Run: headless pygame with SDL's dummy video driver; simulated clock (each Clock.tick advances the game by its frame time, no real sleeping); random seed 0; keys injected as events and as key.get_pressed() state; no mouse input; restart key R tapped at the start of phases 3 and 4.
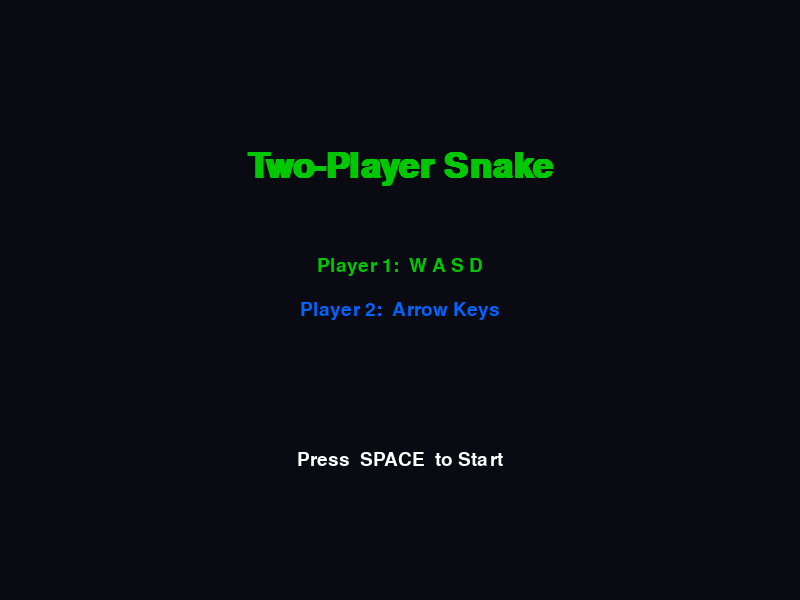
Frame 1 of 4 · flips 1–60 · no input
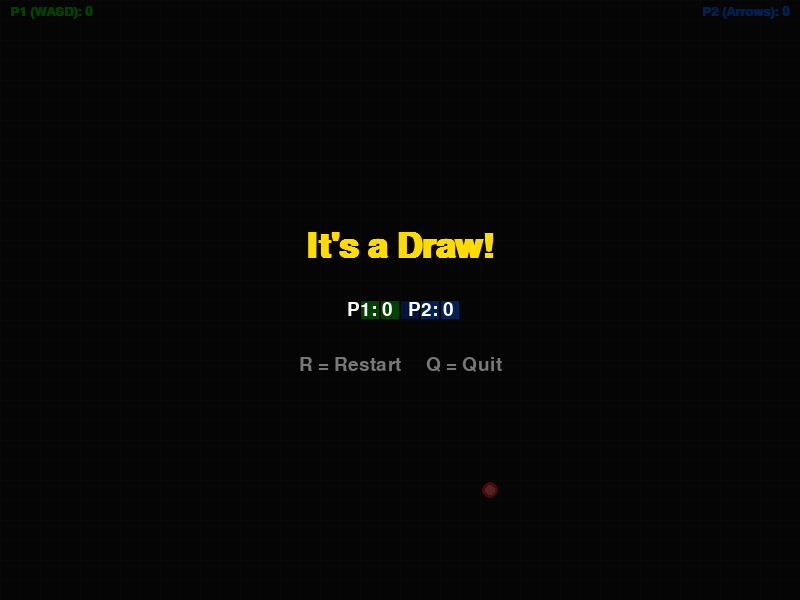
Frame 2 of 4 · flips 61–180 · tapped SPACE, RETURN · held RIGHT (→), D
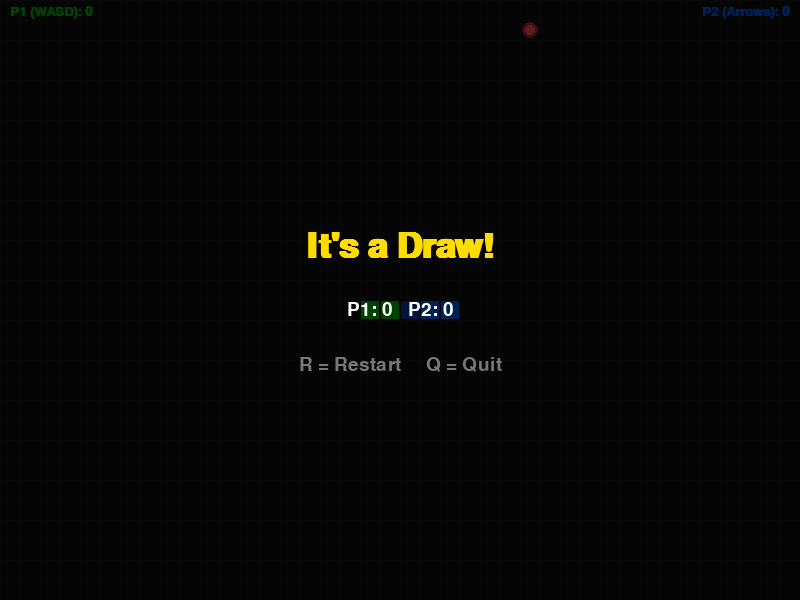
Frame 3 of 4 · flips 181–300 · tapped R · held DOWN (↓), S
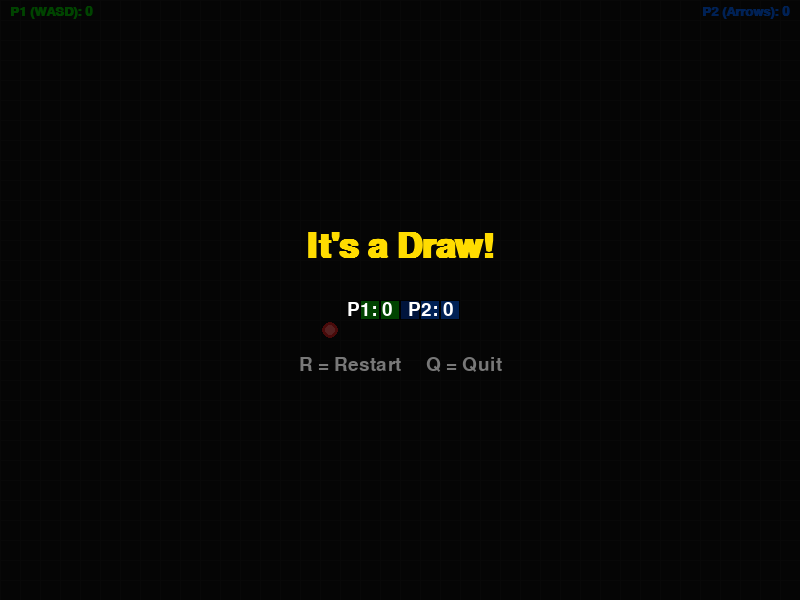
Frame 4 of 4 · flips 301–420 · tapped R · held LEFT (←), A, UP (↑), W

The pygame program that drew these frames:

import pygame
import sys
import random

CELL = 20
COLS = 40
ROWS = 30
WIDTH = COLS * CELL   # 800
HEIGHT = ROWS * CELL  # 600
FPS = 10

BLACK   = (0, 0, 0)
WHITE   = (255, 255, 255)
GREEN   = (0, 200, 0)
DKGREEN = (0, 140, 0)
BLUE    = (0, 100, 255)
DKBLUE  = (0, 60, 180)
RED     = (220, 30, 30)
YELLOW  = (255, 220, 0)
GRAY    = (120, 120, 120)

UP    = (0, -1)
DOWN  = (0, 1)
LEFT  = (-1, 0)
RIGHT = (1, 0)


class Snake:
    def __init__(self, start, direction, color, head_color):
        self.body = [
            start,
            (start[0] - direction[0], start[1] - direction[1]),
            (start[0] - direction[0] * 2, start[1] - direction[1] * 2),
        ]
        self.direction = direction
        self.next_dir = direction
        self.color = color
        self.head_color = head_color
        self.alive = True
        self.score = 0
        self.grow = 0

    def set_direction(self, d):
        # Prevent 180-degree reversal
        if (d[0] + self.direction[0], d[1] + self.direction[1]) != (0, 0):
            self.next_dir = d

    def move(self):
        self.direction = self.next_dir
        hx, hy = self.body[0]
        new_head = (
            (hx + self.direction[0]) % COLS,
            (hy + self.direction[1]) % ROWS,
        )
        self.body.insert(0, new_head)
        if self.grow > 0:
            self.grow -= 1
        else:
            self.body.pop()
        return new_head

    def draw(self, surface):
        for i, seg in enumerate(self.body):
            rect = pygame.Rect(seg[0] * CELL, seg[1] * CELL, CELL, CELL)
            color = self.head_color if i == 0 else self.color
            pygame.draw.rect(surface, color, rect)
            pygame.draw.rect(surface, BLACK, rect, 1)


def spawn_food(snakes):
    occupied = set()
    for s in snakes:
        occupied.update(s.body)
    while True:
        pos = (random.randint(0, COLS - 1), random.randint(0, ROWS - 1))
        if pos not in occupied:
            return pos


def draw_hud(surface, font, p1, p2):
    p1_text = font.render(f"P1 (WASD): {p1.score}", True, GREEN)
    p2_text = font.render(f"P2 (Arrows): {p2.score}", True, BLUE)
    surface.blit(p1_text, (10, 5))
    surface.blit(p2_text, (WIDTH - p2_text.get_width() - 10, 5))


def game_over_screen(surface, font_big, font_small, p1, p2):
    overlay = pygame.Surface((WIDTH, HEIGHT), pygame.SRCALPHA)
    overlay.fill((0, 0, 0, 170))
    surface.blit(overlay, (0, 0))

    if p1.alive and not p2.alive:
        msg, color = "Player 1 Wins!", GREEN
    elif p2.alive and not p1.alive:
        msg, color = "Player 2 Wins!", BLUE
    else:
        msg, color = "It's a Draw!", YELLOW

    title = font_big.render(msg, True, color)
    scores = font_small.render(f"P1: {p1.score}   P2: {p2.score}", True, WHITE)
    hint = font_small.render("R = Restart     Q = Quit", True, GRAY)

    cx = WIDTH // 2
    cy = HEIGHT // 2
    surface.blit(title,  (cx - title.get_width() // 2,  cy - 70))
    surface.blit(scores, (cx - scores.get_width() // 2, cy))
    surface.blit(hint,   (cx - hint.get_width() // 2,   cy + 55))


def show_start_screen(screen, font_big, font_small):
    while True:
        screen.fill((10, 10, 18))

        title  = font_big.render("Two-Player Snake", True, GREEN)
        p1txt  = font_small.render("Player 1:  W A S D", True, GREEN)
        p2txt  = font_small.render("Player 2:  Arrow Keys", True, BLUE)
        prompt = font_small.render("Press  SPACE  to Start", True, WHITE)

        cx = WIDTH // 2
        screen.blit(title,  (cx - title.get_width()  // 2, HEIGHT // 4))
        screen.blit(p1txt,  (cx - p1txt.get_width()  // 2, HEIGHT // 2 - 44))
        screen.blit(p2txt,  (cx - p2txt.get_width()  // 2, HEIGHT // 2))
        screen.blit(prompt, (cx - prompt.get_width() // 2, HEIGHT * 3 // 4))

        pygame.display.flip()

        for event in pygame.event.get():
            if event.type == pygame.QUIT:
                pygame.quit()
                sys.exit()
            if event.type == pygame.KEYDOWN:
                if event.key in (pygame.K_SPACE, pygame.K_RETURN):
                    return
                if event.key == pygame.K_ESCAPE:
                    pygame.quit()
                    sys.exit()


def main():
    pygame.init()
    screen = pygame.display.set_mode((WIDTH, HEIGHT))
    pygame.display.set_caption("Two-Player Snake")
    clock = pygame.time.Clock()

    font_big   = pygame.font.SysFont("Arial", 52, bold=True)
    font_small = pygame.font.SysFont("Arial", 28)
    font_hud   = pygame.font.SysFont("Arial", 20, bold=True)

    show_start_screen(screen, font_big, font_small)

    while True:
        p1 = Snake((COLS // 4,     ROWS // 2), RIGHT, GREEN, DKGREEN)
        p2 = Snake((3 * COLS // 4, ROWS // 2), LEFT,  BLUE,  DKBLUE)
        food = [spawn_food([p1, p2])]
        game_over = False

        while True:
            clock.tick(FPS)

            for event in pygame.event.get():
                if event.type == pygame.QUIT:
                    pygame.quit()
                    sys.exit()

                if event.type == pygame.KEYDOWN:
                    if game_over:
                        if event.key == pygame.K_r:
                            break               # restart outer loop
                        if event.key == pygame.K_q:
                            pygame.quit()
                            sys.exit()
                    else:
                        if event.key == pygame.K_w:     p1.set_direction(UP)
                        elif event.key == pygame.K_s:   p1.set_direction(DOWN)
                        elif event.key == pygame.K_a:   p1.set_direction(LEFT)
                        elif event.key == pygame.K_d:   p1.set_direction(RIGHT)
                        if event.key == pygame.K_UP:    p2.set_direction(UP)
                        elif event.key == pygame.K_DOWN:  p2.set_direction(DOWN)
                        elif event.key == pygame.K_LEFT:  p2.set_direction(LEFT)
                        elif event.key == pygame.K_RIGHT: p2.set_direction(RIGHT)
            else:
                # No break from event loop — continue game logic
                if not game_over:
                    if p1.alive:
                        p1.move()
                    if p2.alive:
                        p2.move()

                    p1_head = p1.body[0]
                    p2_head = p2.body[0]

                    # Self-collision
                    if p1.alive and p1_head in p1.body[1:]:
                        p1.alive = False
                    if p2.alive and p2_head in p2.body[1:]:
                        p2.alive = False

                    # Head-on collision
                    if p1.alive and p2.alive and p1_head == p2_head:
                        p1.alive = False
                        p2.alive = False
                    else:
                        if p1.alive and p1_head in p2.body:
                            p1.alive = False
                        if p2.alive and p2_head in p1.body:
                            p2.alive = False

                    # Food
                    for f in list(food):
                        if p1.alive and p1_head == f:
                            p1.score += 10
                            p1.grow += 3
                            food.remove(f)
                            food.append(spawn_food([p1, p2]))
                        elif p2.alive and p2_head == f:
                            p2.score += 10
                            p2.grow += 3
                            food.remove(f)
                            food.append(spawn_food([p1, p2]))

                    if not p1.alive or not p2.alive:
                        game_over = True

                # Draw
                screen.fill((15, 15, 15))

                for x in range(0, WIDTH, CELL):
                    pygame.draw.line(screen, (25, 25, 25), (x, 0), (x, HEIGHT))
                for y in range(0, HEIGHT, CELL):
                    pygame.draw.line(screen, (25, 25, 25), (0, y), (WIDTH, y))

                for f in food:
                    cx = f[0] * CELL + CELL // 2
                    cy = f[1] * CELL + CELL // 2
                    pygame.draw.circle(screen, RED, (cx, cy), CELL // 2 - 2)
                    pygame.draw.circle(screen, (255, 100, 100), (cx, cy), CELL // 4)

                p1.draw(screen)
                p2.draw(screen)
                draw_hud(screen, font_hud, p1, p2)

                if game_over:
                    game_over_screen(screen, font_big, font_small, p1, p2)

                pygame.display.flip()
                continue

            break  # R was pressed — break inner loop to restart


if __name__ == "__main__":
    main()
